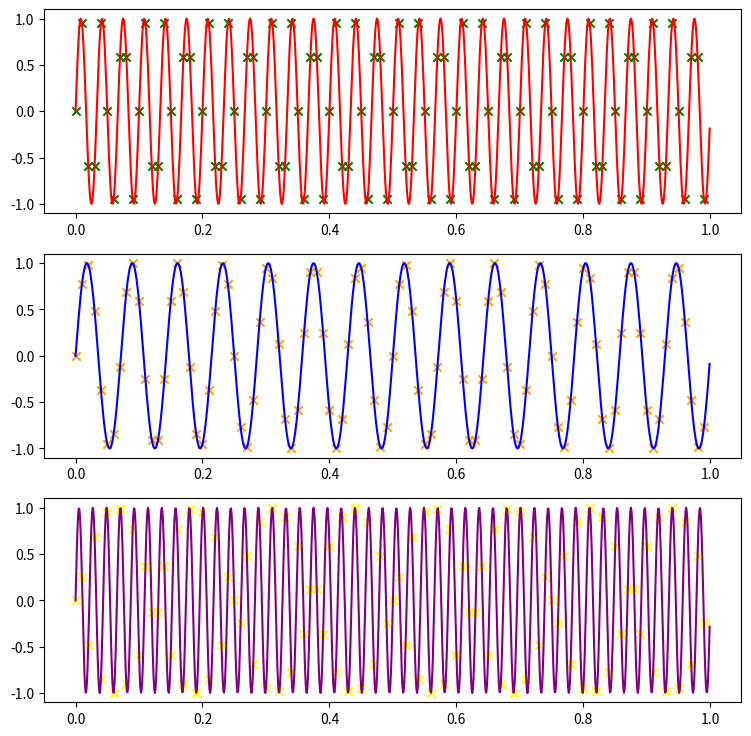

Recreate this plot in Python.
import numpy as np
import matplotlib.pyplot as plt

x = lambda t: np.sin(2 * np.pi * 30 * t)
y = lambda t: np.sin(2 * np.pi * 14 * t)
z = lambda t: np.sin(2 * np.pi * 46 * t)

fs = 100

vals = np.linspace(0, 1, 1000, endpoint = False)
bad_vals = np.linspace(0, 1, fs, endpoint = False)

fig, axs = plt.subplots(3, figsize = (9, 9))
axs[0].plot(vals, x(vals), color = 'red')
axs[0].scatter(bad_vals, x(bad_vals), marker = 'x', color = 'green')
axs[1].plot(vals, y(vals), color = 'blue')
axs[1].scatter(bad_vals, y(bad_vals), marker = 'x', color = 'orange')
axs[2].plot(vals, z(vals), color = 'purple')
axs[2].scatter(bad_vals, z(bad_vals), marker = 'x', color = 'yellow')
plt.savefig("Ex3.pdf")
plt.show()
